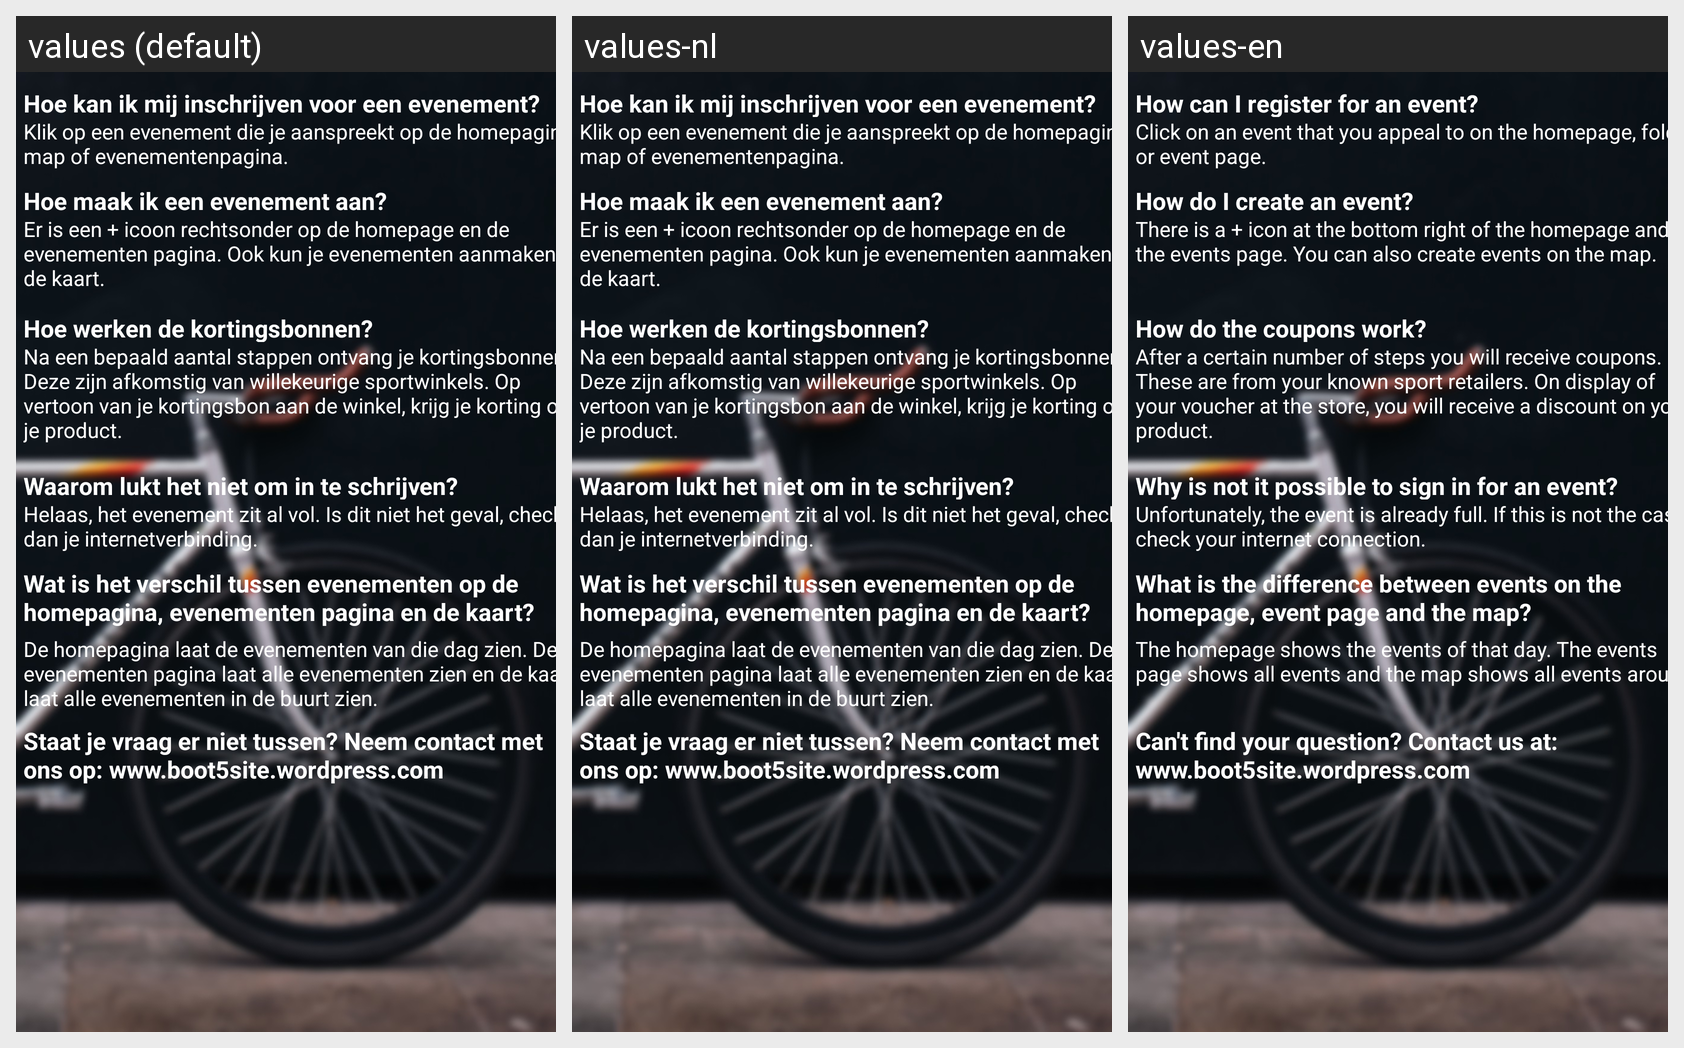

The Android screen above is rendered under several locales of the same app. Produce the string resources it draws, with the default and per-locale values.
Android screen res/layout/fragment_hulp_en_info.xml rendered under 3 locales, left to right: values (default), values-nl, values-en. Device: Nexus 5 (rendered at 1080×1920; each locale shown at half size, 540×960, under a caption strip naming it); theme AppTheme.
Strings drawn on this screen, with the default value and each locale's value (text and hints the layout hard-codes, and strings that could not be matched under every locale, appear in the picture but are not listed):

enrollEvent
  values: Hoe kan ik mij inschrijven voor een evenement?
  values-nl: Hoe kan ik mij inschrijven voor een evenement?
  values-en: How can I register for an event?

enrollEventDes
  values: Klik op een evenement die je aanspreekt op de homepagina, map of evenementenpagina.
  values-nl: Klik op een evenement die je aanspreekt op de homepagina, map of evenementenpagina.
  values-en: Click on an event that you appeal to on the homepage, folder or event page.

createEvent
  values: Hoe maak ik een evenement aan?
  values-nl: Hoe maak ik een evenement aan?
  values-en: How do I create an event?

createEventDes
  values: Er is een + icoon rechtsonder op de homepage en de evenementen pagina. Ook kun je evenementen aanmaken op de kaart.
  values-nl: Er is een + icoon rechtsonder op de homepage en de evenementen pagina. Ook kun je evenementen aanmaken op de kaart.
  values-en: There is a + icon at the bottom right of the homepage and the events page. You can also create events on the map.

coupon
  values: Hoe werken de kortingsbonnen?
  values-nl: Hoe werken de kortingsbonnen?
  values-en: How do the coupons work?

couponDes
  values: Na een bepaald aantal stappen ontvang je kortingsbonnen. Deze zijn afkomstig van willekeurige sportwinkels. Op vertoon van je kortingsbon aan de winkel, krijg je korting op je product.
  values-nl: Na een bepaald aantal stappen ontvang je kortingsbonnen. Deze zijn afkomstig van willekeurige sportwinkels. Op vertoon van je kortingsbon aan de winkel, krijg je korting op je product.
  values-en: After a certain number of steps you will receive coupons. These are from your known sport retailers. On display of your voucher at the store, you will receive a discount on your product.

failEnrollEvent
  values: Waarom lukt het niet om in te schrijven?
  values-nl: Waarom lukt het niet om in te schrijven?
  values-en: Why is not it possible to sign in for an event?

failEnrollEventDes
  values: Helaas, het evenement zit al vol. Is dit niet het geval, check dan je internetverbinding.
  values-nl: Helaas, het evenement zit al vol. Is dit niet het geval, check dan je internetverbinding. 
  values-en: Unfortunately, the event is already full. If this is not the case, check your internet connection.

diff
  values: Wat is het verschil tussen evenementen op de homepagina, evenementen pagina en de kaart?
  values-nl: Wat is het verschil tussen evenementen op de homepagina, evenementen pagina en de kaart? 
  values-en: What is the difference between events on the homepage, event page and the map?

diffDes
  values: De homepagina laat de evenementen van die dag zien. De evenementen pagina laat alle evenementen zien en de kaart laat alle evenementen in de buurt zien.
  values-nl: De homepagina laat de evenementen van die dag zien. De evenementen pagina laat alle evenementen zien en de kaart laat alle evenementen in de buurt zien.
  values-en: The homepage shows the events of that day. The events page shows all events and the map shows all events around.

contact
  values: Staat je vraag er niet tussen? Neem contact met ons op: www.boot5site.wordpress.com
  values-nl: Staat je vraag er niet tussen? Neem contact met ons op: www.boot5site.wordpress.com
  values-en: Can't find your question? Contact us at: www.boot5site.wordpress.com
